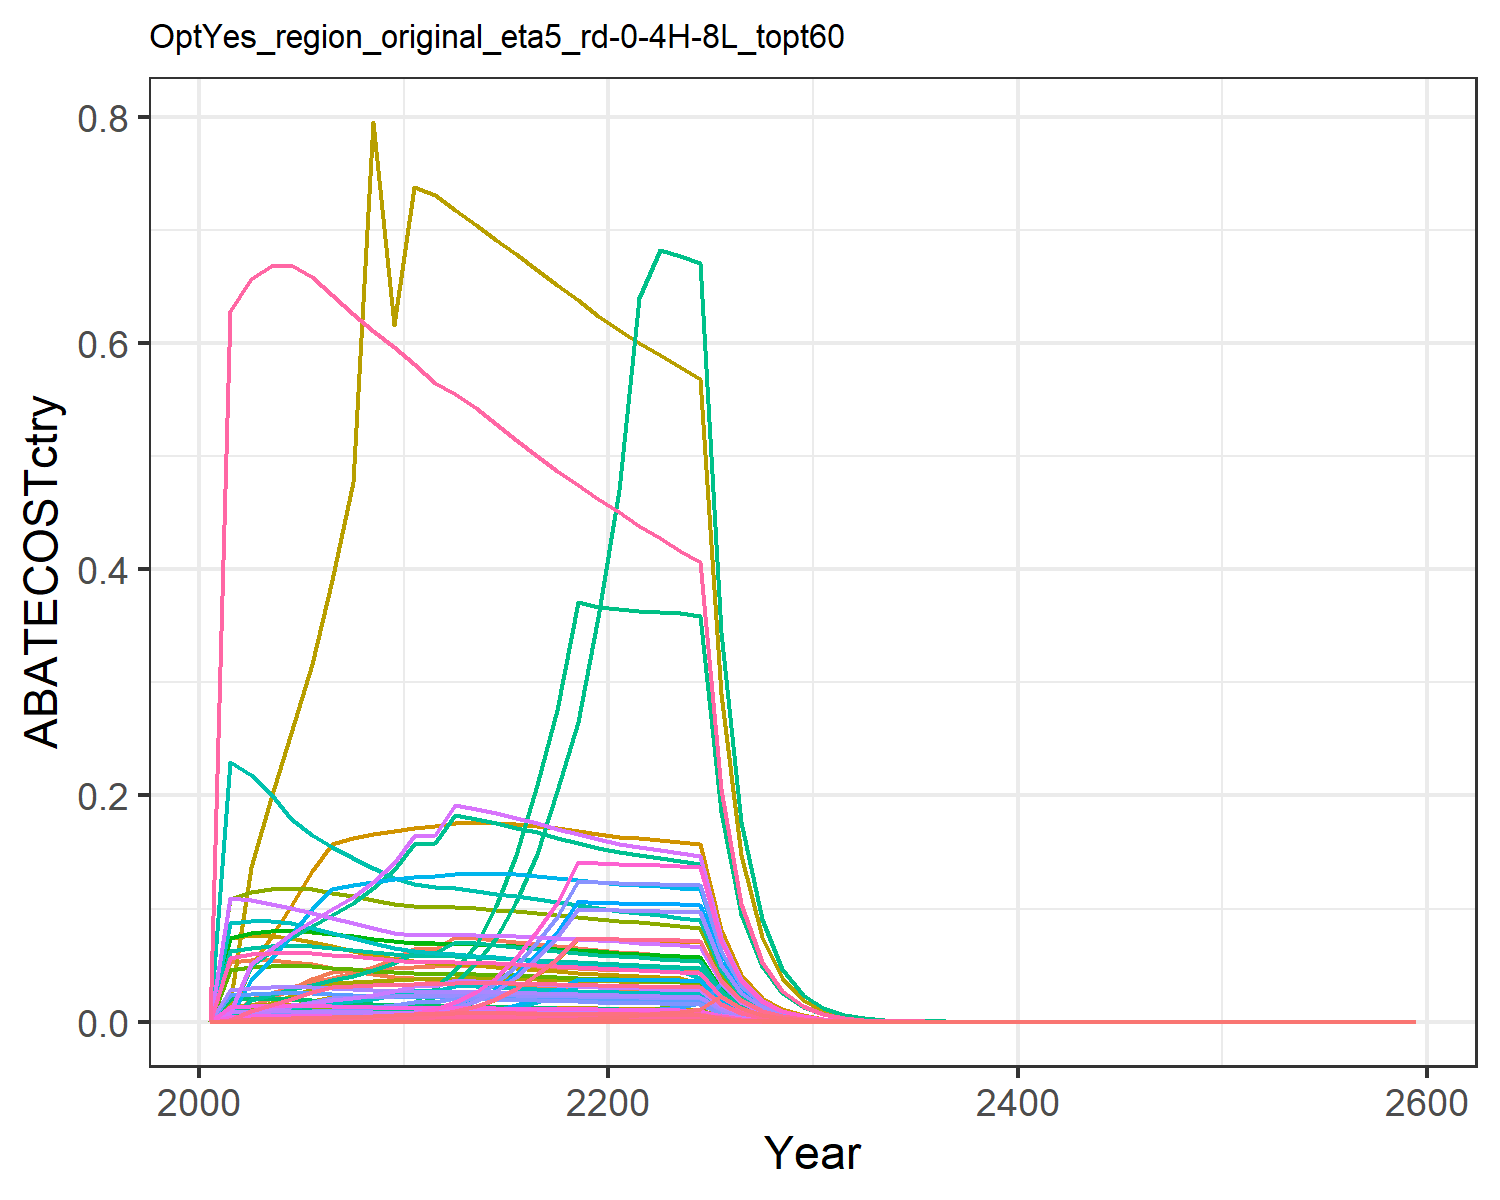

The file beside this chart, header and first rows:
0.0, 0.0, 0.0, 0.0, 0.0, 0.0, 0.0, 0.0, 0.0, 0.0, 0.0, 0.0, 0.0, 0.0, 0.0, 0.0, 0.0, 0.0, 0.0, 0.0, 0.0, 0.0, 0.0, 0.0
0.0, 0.0, 3.4989154571040878e-6, 0.003066, 0.001667, 2.668069273748329e-6, 0.05313, 0.01187, 1.626326400966019e-5, 0.0, 0.01407, 0.0, 0.0, 0.0, 1.3959125033289384e-5, 0.0003137, 2.189491942404289e-5, 4.3351116859829505e-6, 1.692002884479363e-5, 5.80078913932427e-6, 0.000152, 0.005911, 9.629994548388838e-6, 0.0
0.0, 0.0, 3.730952499403399e-5, 0.02013, 0.01402, 2.8450072165252117e-5, 0.05458, 0.01251, 0.0001734, 0.0, 0.01484, 0.0, 0.0, 0.0, 0.0001488, 0.00206, 0.0001841, 4.622602625957022e-5, 0.0001804, 4.87672094124594e-5, 0.001278, 0.0497, 8.095932286151459e-5, 0.0
1.8753017439963885e-6, 0.0, 6.473422049449997e-5, 0.02529, 0.02114, 4.93625487036987e-5, 0.05451, 0.01282, 0.0003009, 0.0, 0.0152, 0.0, 0.0, 1.7049885129473932e-5, 0.0002583, 0.002588, 0.0002776, 8.020487467878694e-5, 0.000313, 7.355625306463515e-5, 0.001928, 0.07496, 0.0001221, 9.044916401465198e-7
0.0, 0.0, 0.0001006, 0.03046, 0.02897, 7.670709241167596e-5, 0.05311, 0.01291, 0.0004676, 0.0, 0.0153, 0.0, 0.0, 0.0, 0.0004013, 0.003116, 0.0003804, 0.0001246, 0.0004865, 0.0001008, 0.002642, 0.1027, 0.0001673, 0.0
1.3603014132793136e-5, 1.1162129330740877e-6, 0.00015, 0.03481, 0.03767, 0.0001144, 0.05065, 0.01275, 0.0006973, 4.497585040328918e-8, 0.01512, 1.4320820550799056e-7, 2.0161700703968667e-7, 0.0001237, 0.0005985, 0.003562, 0.0004947, 0.0001859, 0.0007255, 0.0001311, 0.003435, 0.1336, 0.0002176, 6.560977508444126e-6
3.0114438164767026e-5, 0.0, 0.0002159, 0.03885, 0.04435, 0.0001646, 0.04775, 0.01245, 0.001003, 0.0, 0.01477, 0.0, 0.0, 0.0002738, 0.0008613, 0.003975, 0.0005824, 0.0002675, 0.001044, 0.0001543, 0.004044, 0.1572, 0.0002562, 1.4524733235566985e-5
6.19985549003788e-5, 5.072007939871693e-6, 0.0003135, 0.04326, 0.0457, 0.000239, 0.04499, 0.01211, 0.001457, 2.0436770045274416e-7, 0.01436, 6.507299224628263e-7, 9.161361871181465e-7, 0.0005637, 0.001251, 0.004426, 0.0006002, 0.0003884, 0.001516, 0.000159, 0.004168, 0.1621, 0.000264, 2.990301416189888e-5
0.0001166, 0.0, 0.0004191, 0.04842, 0.0468, 0.0003196, 0.04239, 0.01175, 0.001948, 0.0, 0.01394, 0.0, 0.0, 0.00106, 0.001672, 0.004954, 0.0006147, 0.0005193, 0.002027, 0.0001628, 0.004268, 0.166, 0.0002703, 5.624765716021506e-5
0.0002229, 1.8809237264656865e-5, 0.000533, 0.05508, 0.04766, 0.0004064, 0.03997, 0.01138, 0.002477, 7.578853607128286e-7, 0.01349, 2.4131928916350826e-6, 3.3974361070655604e-6, 0.002026, 0.002126, 0.005636, 0.000626, 0.0006603, 0.002577, 0.0001658, 0.004347, 0.169, 0.0002753, 0.0001075
0.0003809, 3.0423421350755105e-5, 0.0006408, 0.06439, 0.04836, 0.0004887, 0.03831, 0.01116, 0.002979, 1.225858621490255e-6, 0.01323, 3.903272796755832e-6, 5.495258991269377e-6, 0.003463, 0.002557, 0.006589, 0.0006351, 0.000794, 0.003099, 0.0001683, 0.00441, 0.1715, 0.0002793, 0.0001837
0.0006536, 5.298548577004899e-5, 0.0007657, 0.06473, 0.04883, 0.0005839, 0.03728, 0.01107, 0.003559, 2.134957597182004e-6, 0.01312, 6.7979469779125385e-6, 9.570553019915712e-6, 0.005943, 0.003055, 0.006623, 0.0006413, 0.0009487, 0.003703, 0.0001699, 0.004454, 0.1732, 0.0002821, 0.0003153
0.0009874, 8.229828109647698e-5, 0.0007668, 0.07491, 0.04945, 0.0005848, 0.03655, 0.01104, 0.003564, 3.316065482998046e-6, 0.0131, 1.0558728359973569e-5, 1.4865204144773317e-5, 0.008977, 0.003059, 0.007665, 0.0006494, 0.0009501, 0.003708, 0.0001721, 0.00451, 0.1753, 0.0002856, 0.0004762
0.001472, 0.0001249, 0.0007639, 0.07366, 0.04966, 0.0005825, 0.03567, 0.01095, 0.003551, 5.03221131626953e-6, 0.01298, 1.602313121103897e-5, 2.2558314635075944e-5, 0.01338, 0.003048, 0.007537, 0.0006521, 0.0009465, 0.003694, 0.0001728, 0.004529, 0.1761, 0.0002868, 0.0007098
0.002205, 0.0001619, 0.0007583, 0.07213, 0.04958, 0.0005782, 0.03473, 0.01081, 0.003525, 6.525338280047574e-6, 0.01282, 2.0777416703384226e-5, 2.9251679782545577e-5, 0.02004, 0.003025, 0.007381, 0.0006511, 0.0009395, 0.003667, 0.0001725, 0.004521, 0.1758, 0.0002864, 0.001063
0.003176, 0.0002645, 0.0007507, 0.07045, 0.04928, 0.0005724, 0.03379, 0.01065, 0.003489, 1.0657657517566367e-5, 0.01263, 3.393518953668981e-5, 4.777597291609197e-5, 0.02888, 0.002995, 0.007209, 0.0006472, 0.0009301, 0.00363, 0.0001715, 0.004495, 0.1747, 0.0002847, 0.001532
0.004523, 0.0003405, 0.0007416, 0.06868, 0.04883, 0.0005655, 0.03287, 0.01048, 0.003447, 1.3718389297925463e-5, 0.01243, 4.368090644645718e-5, 6.14965713122064e-5, 0.04112, 0.002959, 0.007027, 0.0006413, 0.0009189, 0.003586, 0.0001699, 0.004453, 0.1731, 0.000282, 0.002182
0.005964, 0.0004622, 0.0007314, 0.06684, 0.04824, 0.0005577, 0.03197, 0.0103, 0.0034, 1.8625521106422016e-5, 0.01221, 5.930577032750965e-5, 8.3494181574312e-5, 0.05422, 0.002918, 0.00684, 0.0006336, 0.0009062, 0.003537, 0.0001679, 0.0044, 0.1711, 0.0002787, 0.002876
0.008008, 0.00062, 0.0007204, 0.06499, 0.04755, 0.0005493, 0.03112, 0.01011, 0.003348, 2.4981490390821765e-5, 0.01199, 7.954389695148624e-5, 0.000112, 0.07281, 0.002874, 0.006649, 0.0006245, 0.0008925, 0.003484, 0.0001654, 0.004337, 0.1686, 0.0002747, 0.003862
0.007929, 0.0007993, 0.0007087, 0.06312, 0.04678, 0.0005404, 0.0303, 0.009928, 0.003294, 3.220699585126398e-5, 0.01177, 0.0001026, 0.0001444, 0.07209, 0.002827, 0.006458, 0.0006143, 0.000878, 0.003427, 0.0001628, 0.004266, 0.1659, 0.0002702, 0.003824
0.007874, 0.001147, 0.0006978, 0.06158, 0.04615, 0.0005321, 0.02952, 0.009747, 0.003243, 4.6213119043061466e-5, 0.01156, 0.0001471, 0.0002072, 0.07159, 0.002784, 0.006301, 0.0006061, 0.0008645, 0.003374, 0.0001606, 0.004209, 0.1636, 0.0002666, 0.003798
0.007853, 0.001476, 0.000688, 0.06043, 0.04572, 0.0005246, 0.02879, 0.009575, 0.003198, 5.946904592173052e-5, 0.01135, 0.0001894, 0.0002666, 0.0714, 0.002745, 0.006183, 0.0006004, 0.0008524, 0.003327, 0.0001591, 0.00417, 0.1621, 0.0002641, 0.003788
0.007829, 0.002056, 0.0006783, 0.05936, 0.0453, 0.0005173, 0.0281, 0.009406, 0.003153, 8.284511051840826e-5, 0.01115, 0.0002638, 0.0003714, 0.07118, 0.002706, 0.006074, 0.000595, 0.0008405, 0.00328, 0.0001576, 0.004132, 0.1606, 0.0002617, 0.003776
0.007798, 0.002299, 0.0006686, 0.05834, 0.04487, 0.0005099, 0.02743, 0.009241, 0.003108, 9.263698530564558e-5, 0.01096, 0.000295, 0.0004153, 0.0709, 0.002668, 0.00597, 0.0005893, 0.0008284, 0.003233, 0.0001561, 0.004092, 0.1591, 0.0002592, 0.003761
0.007758, 0.002963, 0.0006589, 0.05735, 0.04442, 0.0005024, 0.02366, 0.009078, 0.003062, 0.0001194, 0.01076, 0.0003801, 0.0005351, 0.07053, 0.002629, 0.005868, 0.0005834, 0.0008163, 0.003186, 0.0001546, 0.004051, 0.1575, 0.0002566, 0.003742
0.003999, 0.005945, 0.0003367, 0.02925, 0.0228, 0.0002568, 0.01359, 0.004627, 0.001565, 0.0002396, 0.005486, 0.0007628, 0.001074, 0.03636, 0.001343, 0.002992, 0.0002995, 0.0004172, 0.001628, 7.93427450161064e-5, 0.00208, 0.08086, 0.0001317, 0.001929
0.002059, 0.003052, 0.000172, 0.01491, 0.0117, 0.0001312, 0.006895, 0.002358, 0.0007994, 0.000123, 0.002796, 0.0003915, 0.0005512, 0.01872, 0.0006862, 0.001526, 0.0001536, 0.0002131, 0.0008317, 4.069571970234534e-5, 0.001067, 0.04147, 6.75596973900689e-5, 0.0009932
0.001059, 0.001565, 8.778901637147592e-5, 0.007599, 0.005993, 6.694279413861127e-5, 0.003497, 0.001201, 0.0004081, 6.305055532417625e-5, 0.001424, 0.0002008, 0.0002826, 0.009624, 0.0003502, 0.0007775, 7.870502266289679e-5, 0.0001088, 0.0004245, 2.0851926048737212e-5, 0.0005466, 0.02125, 3.461665807010149e-5, 0.0005106
0.0005434, 0.0008015, 4.4778280201638094e-5, 0.00387, 0.003068, 3.414531016881601e-5, 0.001774, 0.000593, 0.0002081, 3.22951052406245e-5, 0.0007032, 0.0001028, 0.0001448, 0.00494, 0.0001786, 0.0003959, 4.0286063967258235e-5, 5.5479718832933636e-5, 0.0002165, 1.0673296293147236e-5, 0.0002798, 0.01088, 1.7718931450130234e-5, 0.0002621
0.0002785, 0.0004101, 2.2825234995012337e-5, 0.00197, 0.001569, 1.7405195667883162e-5, 0.0008997, 0.0003112, 0.0001061, 1.6524306983770587e-5, 0.000369, 5.261526639718371e-5, 7.407489325047142e-5, 0.002532, 9.106259157038875e-5, 0.0002015, 2.0601357753875005e-5, 2.8280175435871173e-5, 0.0001104, 5.458075912477853e-6, 0.0001431, 0.005562, 9.061050146700728e-6, 0.0001343
0.0001423, 0.0002093, 1.1606447680093509e-5, 0.001, 0.0007998, 8.850401449326544e-6, 0.0004553, 0.000158, 5.394778043362522e-5, 8.43154190581287e-6, 0.0001873, 2.6846985108003194e-5, 3.7796778238469194e-5, 0.001294, 4.630459247873649e-5, 0.0001023, 1.0504101445304796e-5, 1.4380240845363834e-5, 5.612637171156669e-5, 2.7829322594069336e-6, 7.294355914895391e-5, 0.002836, 4.619995976917388e-6, 6.865706045785765e-5
7.251773461837967e-5, 0.0001064, 5.8854847420100676e-6, 0.0005068, 0.0004065, 4.4879281005172726e-6, 0.0002216, 7.995278122759146e-5, 2.7356246058988177e-5, 4.289113098075681e-6, 9.480640547297799e-5, 1.3657022257244875e-5, 1.9227166088792734e-5, 0.0006593, 2.348048085255334e-5, 5.18519079407075e-5, 5.3382741355759994e-6, 7.292040632464811e-6, 2.846098250193895e-5, 1.4143099606194859e-6, 3.707054022557755e-5, 0.001441, 2.347921443682099e-6, 3.497660306383985e-5
3.688693107253926e-5, 5.40752668186395e-5, 2.9813516443213447e-6, 0.0002565, 0.0002063, 2.2734052348428044e-6, 0.0001124, 4.0426178642896004e-5, 1.3857582297047809e-5, 2.178868420969684e-6, 4.79365523662209e-5, 6.937764017960133e-6, 9.76739574305123e-6, 0.0003354, 1.1894274349151988e-5, 2.6246118884180335e-5, 2.709370908477663e-6, 3.6938567141085005e-6, 1.4417197682204364e-5, 7.178144406889219e-7, 1.881466569492568e-5, 0.0007315, 1.1916566840411543e-6, 1.7791227941094964e-5
1.8740919126224017e-5, 2.744173244660577e-5, 1.5091410934716673e-6, 0.0001298, 0.0001038, 1.150783158554873e-6, 5.845209298169467e-5, 2.042791814375917e-5, 7.014619339008181e-6, 1.1057166753359126e-6, 2.4223015894757734e-5, 3.5207272226149424e-6, 4.956688638816625e-6, 0.0001704, 6.020805439546626e-6, 1.3276670496168022e-5, 1.363348941091136e-6, 1.8698065930180854e-6, 7.297893060136431e-6, 3.6120250444522557e-7, 9.467494639400764e-6, 0.0003681, 5.996387845046049e-7, 9.039081167923388e-6
9.512525846853851e-6, 1.3914348394038976e-5, 7.418872360360181e-7, 6.560694686995627e-5, 5.300306640484895e-5, 5.657200247679175e-7, 1.895831060372225e-5, 1.031814827688355e-5, 3.4483565358955496e-6, 5.606543637745204e-7, 1.2235053418391256e-5, 1.7851870420776173e-6, 2.513292217809668e-6, 8.648606737515104e-5, 2.9598019201640205e-6, 6.712855519242368e-6, 6.960838788329583e-7, 9.191888360981501e-7, 3.5876126723287737e-6, 1.8441884741347684e-7, 4.833810474191573e-6, 0.0001879, 3.061570508006458e-7, 4.588061698711657e-6
4.824492468562971e-6, 7.050348347703739e-6, 3.861073175883368e-7, 3.315920564836078e-5, 2.68400014598168e-5, 2.944229670754755e-7, 9.860444925058007e-6, 5.210068072100872e-6, 1.7946604652168457e-6, 2.840814715379699e-7, 6.177994293648812e-6, 9.045476048196469e-7, 1.273475777185677e-6, 4.386336367485892e-5, 1.5403974141588499e-6, 3.3928260233098044e-6, 3.524870086067765e-7, 4.783820486780443e-7, 1.867134839601873e-6, 9.338709002207125e-8, 2.4477731003863283e-6, 9.516865118346297e-5, 1.5503359046545258e-7, 2.326939181779728e-6
2.4451461008421206e-6, 3.570228505384906e-6, 9.681208710292336e-8, 1.675413783969789e-5, 1.3584627951426228e-5, 7.382326269196067e-8, 7.4859859463275955e-6, 2.6301337697333357e-6, 4.4999101898397833e-7, 1.438561213598591e-7, 3.1187599079475123e-6, 4.580541958975057e-7, 6.448758694464089e-7, 2.223080113779253e-5, 3.8623740561080023e-7, 1.7142713086511038e-6, 1.7840553685524713e-7, 1.1994894283374426e-7, 4.681631569520392e-7, 4.726634889776365e-8, 1.2389003379169087e-6, 4.8168056954167846e-5, 7.846771728384731e-8, 1.1793377861609968e-6
1.2384890673348805e-6, 1.8069739039020974e-6, 9.196478983620475e-8, 8.462989034792793e-6, 6.631935949451696e-6, 7.012699593255737e-8, 3.5399250215653956e-6, 1.3274682702379166e-6, 4.274603587984373e-7, 7.280885714227244e-8, 1.5740852681839832e-6, 2.318316537194357e-7, 3.263863547076264e-7, 1.1260105953492721e-5, 3.6689883357349524e-7, 8.659269385619301e-7, 8.709654012477566e-8, 1.1394320325986579e-7, 4.4472263357338916e-7, 2.3075155210378426e-8, 6.048239022958581e-7, 2.351536381208322e-5, 3.8307480851658066e-8, 5.973454732836942e-7
6.269644567946908e-7, 6.920250376325617e-7, 2.471904766169165e-8, 4.144801134020975e-6, 3.4756872601036882e-6, 1.8849306978416076e-8, 5.119593271843265e-7, 6.496435294048711e-7, 1.1489628804069309e-7, 2.7883940102875335e-8, 7.70334276256547e-7, 8.878562581516055e-8, 1.2499767091906898e-7, 5.700241042719941e-6, 9.861806643907383e-8, 4.240930647759812e-7, 4.564584718822868e-8, 3.062658520856657e-8, 1.1953618330573143e-7, 1.2093304820933672e-8, 3.169781415017605e-7, 1.2324010822981221e-5, 2.007631318782291e-8, 3.0239619392200263e-7
3.1723245950992486e-7, 2.9126584313999e-7, 1.2485890876029735e-8, 2.157886123292219e-6, 1.7040656941688405e-6, 9.521013642690744e-9, 9.292475319991658e-7, 3.3798417414566787e-7, 5.803550906049745e-8, 1.1736048383326322e-8, 4.007748594297283e-7, 3.736890828434905e-8, 5.261016586239273e-8, 2.8842169060528137e-6, 4.98131818351395e-8, 2.2079335289525786e-7, 2.2379321398557948e-8, 1.5469859763740548e-8, 6.037917645207168e-8, 5.929125474270935e-9, 1.5540856708679608e-7, 6.0422363942437355e-6, 9.843048009946064e-9, 1.5300690063795885e-7
1.464419845279316e-7, 1.9725442707350283e-7, 5.738650502984041e-9, 8.428855099944271e-7, 2.391133350745237e-7, 4.3759608563004574e-9, 4.381465814529782e-7, 1.653535990815456e-7, 2.667374771794101e-8, 7.948022586525188e-9, 1.9607298358160567e-7, 2.5307404790505296e-8, 3.5629265737282123e-8, 1.3314225416399126e-6, 2.2894677186571464e-8, 8.624343789493704e-8, 3.1402511033613023e-9, 7.1101148805259555e-9, 2.775092260189782e-8, 8.319708395513123e-10, 2.1806824057567573e-8, 8.478424866366297e-7, 1.3811697782607077e-9, 7.063159366007352e-8
7.865860565098623e-8, 1.146344047982203e-7, 4.1673170051622286e-9, 5.497631179143288e-7, 4.351305677329014e-7, 3.1777533900875514e-9, 1.648888279732123e-7, 6.272708705165669e-8, 1.9370052662831045e-8, 4.6189931047256904e-9, 7.438052257656652e-8, 1.4707397588933038e-8, 2.0705946790583382e-8, 7.151490127321542e-7, 1.6625751562616872e-8, 5.6251365997601325e-8, 5.714525478069243e-9, 5.163252690657058e-9, 2.015227998423922e-8, 1.5139931181100913e-9, 3.968333982570869e-8, 1.5428758184619472e-6, 2.5134072491724433e-9, 3.793845521909559e-8
1.1035992910145446e-8, 4.197974285755557e-8, 3.1421523661700586e-9, 7.46946735356117e-8, 1.070836659125551e-7, 2.3960225059432023e-9, 3.301030860903127e-8, 4.2062886456650094e-8, 1.4604998067571746e-8, 1.6915004107058193e-9, 4.9877327686967496e-8, 5.385929032161094e-9, 7.582630392864509e-9, 1.0033713881515537e-7, 1.2535798103940615e-8, 7.642705161930852e-9, 1.4063188902830124e-9, 3.8930867603748384e-9, 1.5194796594009948e-8, 3.7258686306112607e-10, 9.76589056092018e-9, 3.7969476506682725e-7, 6.185381633261554e-10, 5.322857166799521e-9
2.0077949590226275e-8, 1.710143135918232e-8, 1.2582188452431503e-9, 9.510104623702743e-8, 9.20926681235283e-8, 9.59444456946902e-10, 5.990192342490198e-8, 5.888748516822749e-9, 5.848310858889777e-9, 6.890723048463822e-10, 6.982759962096613e-9, 2.194084322085185e-9, 3.088962065004245e-9, 1.8254488124092814e-7, 5.019736657063111e-9, 9.73067050938014e-9, 1.2094436414274583e-9, 1.5589171234368838e-9, 6.084485154207519e-9, 3.20427191529794e-10, 8.398731129469793e-9, 3.2654003474343725e-7, 5.319469529876612e-10, 9.683954922871272e-9
7.624408398377105e-9, 1.473491761659154e-8, 3.8943872968695725e-10, 5.148265038051454e-8, 2.461605272066681e-8, 2.9696330803755157e-10, 3.017673887174791e-8, 2.9688095695532213e-9, 1.8101451590167016e-9, 5.937177672753449e-10, 3.5203548832393604e-9, 1.890464666422291e-9, 2.661508302588673e-9, 6.931966430932746e-8, 1.5536882748818878e-9, 5.267667682160083e-9, 3.2328011606873326e-10, 4.825096258363411e-10, 1.8832448569754293e-9, 8.564908369526795e-11, 2.2449518781714394e-9, 8.728302561362321e-8, 1.4218758676617063e-10, 3.6773888146121665e-9
5.276279289193247e-9, 7.434140992964606e-9, 3.8727980597589424e-10, 2.3145758405608983e-8, 1.976093222823425e-8, 2.953170384753194e-10, 7.774431150902346e-9, 3.116957764122213e-9, 1.800110293436156e-9, 2.995457257923951e-10, 3.6960260430007237e-9, 9.537875431740662e-10, 1.3427986833880225e-9, 4.7970923121980776e-8, 1.5450751242100494e-9, 2.368257318361723e-9, 2.595183125768384e-10, 4.798347468563496e-10, 1.8728047500586627e-9, 6.875617945405124e-11, 1.8021712263781383e-9, 7.006785260814637e-8, 1.141433721184508e-10, 2.5448440622591903e-9
7.168450344431922e-10, 1.917711572518397e-9, 8.861406632573677e-11, 4.8321433910157135e-9, 3.961880385842081e-9, 6.757192921182414e-11, 2.1257701522489343e-9, 8.908159375688864e-10, 4.1188590387313363e-10, 7.727083806913664e-11, 1.0563116839993267e-9, 2.460391067373862e-10, 3.4638844987371873e-10, 6.5174180805933e-9, 3.5353092885901066e-10, 4.944214291277228e-10, 5.203097204573955e-11, 1.0979169950825758e-10, 4.2851923022080565e-10, 1.3784964982331944e-11, 3.613183199684761e-10, 1.4047943068680528e-8, 2.2884668696137357e-11, 3.457472073548395e-10
1.1630646717101773e-9, 9.66879885465726e-10, 5.408112407566543e-11, 2.4357433764285773e-9, 5.030524567462016e-9, 4.123911743654383e-11, 3.253636113599384e-9, 1.050589823089103e-9, 2.5137377840780783e-10, 3.8958736096072e-11, 1.245768355075022e-9, 1.2404903153915306e-10, 1.7464358537542205e-10, 1.0574361760336541e-8, 2.1575976389491612e-10, 2.4922350677781984e-10, 6.606536736453992e-11, 6.700582390337435e-11, 2.6152508985640824e-10, 1.7503205107613396e-11, 4.587772744908837e-10, 1.783711668374482e-8, 2.9057386110277342e-11, 5.609669355235442e-10
1.8230918006948649e-10, 4.873184236866403e-10, 2.520215236811551e-11, 1.2275300109418444e-9, 2.7307747552593284e-9, 1.9217694508499332e-11, 1.8656175110610828e-9, 3.527492753820326e-10, 1.171418008234979e-10, 1.9635644663366632e-11, 4.1828302053646523e-10, 6.252211822608785e-11, 8.802234694451168e-11, 1.6575202301093306e-9, 1.0054544053079387e-10, 1.2559998600940987e-10, 3.586298704571059e-11, 3.122514578656488e-11, 1.2187237738299919e-10, 9.501456558458147e-12, 2.490430933524796e-10, 9.682717436992844e-9, 1.577353919649008e-11, 8.79309848789511e-11
3.250375358651897e-10, 3.3546725474975233e-10, 7.248595897012244e-12, 6.185342199476956e-10, 1.2712167078978304e-9, 5.527357327645555e-12, 4.9995148731532e-10, 1.7768927978533997e-10, 3.369210551603871e-11, 1.3517067055722346e-11, 2.1070038651409467e-10, 4.303987360825108e-11, 6.059408725555045e-11, 2.9551791689046813e-9, 2.8918691429580392e-11, 6.328797559268176e-11, 1.669475969771125e-11, 8.980917991689287e-12, 3.505270509256875e-11, 4.42307088975941e-12, 1.1593330451239151e-10, 4.5074505541157496e-9, 7.34281966340915e-12, 1.567714288460955e-10
1.0085540298546153e-10, 1.605959768767024e-10, 3.6542901406792916e-12, 3.1164128000407556e-10, 2.563461312497875e-10, 2.7865489638830766e-12, 1.3662286301479787e-10, 8.949530660845459e-11, 1.6985459081356024e-11, 6.4709343686642605e-12, 1.0612174080720508e-10, 2.060418848308469e-11, 2.9007798817850055e-11, 9.169580528008257e-10, 1.4579001295412377e-11, 3.18869111627128e-11, 3.366567662354161e-12, 4.527618939939367e-12, 1.767138856184693e-11, 8.919306234641688e-13, 2.3378432575749046e-11, 9.08946133392191e-10, 1.4807100956787347e-12, 4.864436838284835e-11
6.556373782101429e-11, 6.22832783938848e-11, 1.8421307649785683e-12, 1.5700323049543816e-10, 2.380841909820029e-10, 1.404701700433115e-12, 1.2667724036693471e-10, 4.5070145013720004e-11, 8.562384355511022e-12, 2.50959591012358e-12, 5.344327460896479e-11, 7.990837829999251e-12, 1.1249975525557854e-11, 5.960929765494804e-10, 7.349286940841876e-12, 1.6064457388319953e-11, 3.126735458694103e-12, 2.2823765547558744e-12, 8.908161989462983e-12, 8.283900360197697e-13, 2.171296745961376e-11, 8.441933715162276e-10, 1.3752252218116823e-12, 3.1622565779462014e-11
3.153624369145631e-11, 3.135795775142462e-11, 9.28529502840292e-13, 7.908748800341658e-11, 6.515583680743081e-11, 7.080425539482522e-13, 6.375336872514034e-11, 3.842234729390242e-11, 4.315886059718807e-12, 1.2635141333621555e-12, 4.55604493157045e-11, 4.023172214650226e-12, 5.664060504394403e-12, 2.8672150179340024e-10, 3.7044220090911665e-12, 8.092174772270476e-12, 8.556849761691239e-13, 1.1504362274230115e-12, 4.490175931344962e-12, 2.2670319174567053e-13, 5.942127272577248e-12, 2.310280465139492e-10, 3.763540525569717e-13, 1.5210495522581136e-11
2.0211960273110864e-11, 1.5019896585629358e-11, 4.679818672792865e-13, 8.925103632239374e-11, 5.7570542140915766e-11, 3.5685573317414637e-13, 3.208097257200073e-11, 6.236535876725099e-12, 2.1752205083560485e-12, 6.05200497048265e-13, 7.395159242709757e-12, 1.927026979538505e-12, 2.7129828959249303e-12, 1.8376328076336205e-10, 1.8670406526685796e-12, 9.132101711156508e-12, 7.560680730030139e-13, 5.79823572916413e-13, 2.2630631663674277e-12, 2.0031092060789494e-13, 5.250358299650891e-12, 2.0413228559820895e-10, 3.32539767798125e-13, 9.748590676955907e-12
2.9742850331755553e-12, 1.2579413452345743e-11, 2.3584686920843174e-13, 2.0061019034245726e-11, 1.6552768194685405e-11, 1.7984309502738524e-13, 8.762506662056547e-12, 5.751583539782695e-12, 1.0962368044648687e-12, 5.0686549208463e-13, 6.820112481542635e-12, 1.6139171778741065e-12, 2.2721683429987464e-12, 2.7041631204313775e-11, 9.409246883361912e-13, 2.0526290091290812e-12, 2.1738582070650442e-13, 2.9221126698905233e-13, 1.1405065023387968e-12, 5.759369483738154e-14, 1.5095908539551123e-12, 5.86924194024052e-11, 9.561233031996796e-14, 1.4345509764136308e-12
1.496271707755522e-12, 3.803033271677631e-12, 1.1885154082846222e-13, 1.0102281452834332e-11, 2.3315380851210108e-11, 9.062926730002199e-14, 8.120609002235276e-12, 1.5715838770213221e-12, 5.524323208563557e-13, 1.5323658276798657e-13, 1.8635526618586232e-12, 4.879226482569225e-13, 6.86926448519387e-13, 1.3603816463875996e-11, 4.741650774828217e-13, 1.033658157298792e-12, 3.061985247308874e-13, 1.4725554528516257e-13, 5.747413802133273e-13, 8.112352652851518e-14, 2.12633230137105e-12, 8.267113363463848e-11, 1.3467462778808787e-13, 7.216786607196972e-13
7.524933611382198e-13, 2.010379598223045e-12, 5.988934009319892e-14, 5.086797588233848e-12, 4.203682157168274e-12, 4.566812490518957e-14, 4.084923539268803e-12, 7.909476539271425e-13, 2.783708727006964e-13, 8.100473429786251e-14, 9.378898749333262e-13, 2.579282555511189e-13, 3.6312669885583094e-13, 6.841525855330884e-12, 2.3893197671431617e-13, 5.20477463051728e-13, 5.520653010888622e-14, 7.420212957037744e-14, 2.896124168462401e-13, 1.462628996586976e-14, 3.833703259031308e-13, 1.4905318149875587e-11, 2.4281367457340098e-14, 3.6294103420648584e-13
6.357551514552882e-13, 6.539543409905928e-13, 2.4535482680301725e-14, 2.5611465863170533e-12, 6.0245095361371495e-12, 1.87093310079798e-14, 2.054618409535221e-12, 3.980251398740106e-13, 1.1404306200769156e-13, 2.634994788133516e-14, 4.719702331794791e-13, 8.390122071019519e-14, 1.181211156620622e-13, 5.780164358874952e-12, 9.788572335780482e-14, 2.62054672832524e-13, 7.911927083518413e-14, 3.039915053467498e-14, 1.1864850116019535e-13, 2.0961675998131893e-14, 5.494274062412099e-13, 2.1361565402835714e-11, 3.479885593817981e-14, 3.0663610350297854e-13
1.9014751772965745e-13, 5.084528820979974e-13, 1.5204397737760895e-14, 1.2894217036123015e-12, 1.067210556662495e-12, 1.159398874517066e-14, 5.609467832537707e-13, 2.002767427539139e-13, 7.067136589854722e-14, 2.0487220748626558e-14, 2.374841473780068e-13, 6.523363300413138e-14, 9.183977830016479e-14, 1.7287848983899368e-12, 6.065882176328126e-14, 1.319326993966318e-13, 1.4015567668083997e-14, 1.8838055140049984e-14, 7.352531132705683e-14, 3.713251971195141e-15, 9.732820979751932e-14, 3.784090301126815e-12, 6.1644364896823015e-15, 9.171155561055061e-14
9.553848007530433e-14, 2.5563641231632184e-13, 1.4111000261306454e-14, 6.491124926411079e-13, 9.904327294725228e-13, 1.0760227470659454e-14, 5.196215660490959e-13, 1.0076329740186664e-13, 6.558915912759754e-14, 1.03004227036754e-14, 1.1948309844384656e-13, 3.279771339819382e-14, 4.6174566531526765e-14, 8.686176056431001e-13, 5.629664946388447e-14, 6.641672241618117e-14, 1.3007252274583043e-14, 1.748334959322747e-14, 6.823786809864978e-14, 3.446111230900341e-15, 9.032617217158669e-14, 3.5118532721756052e-12, 5.720951334317533e-15, 4.6079921173786334e-14
